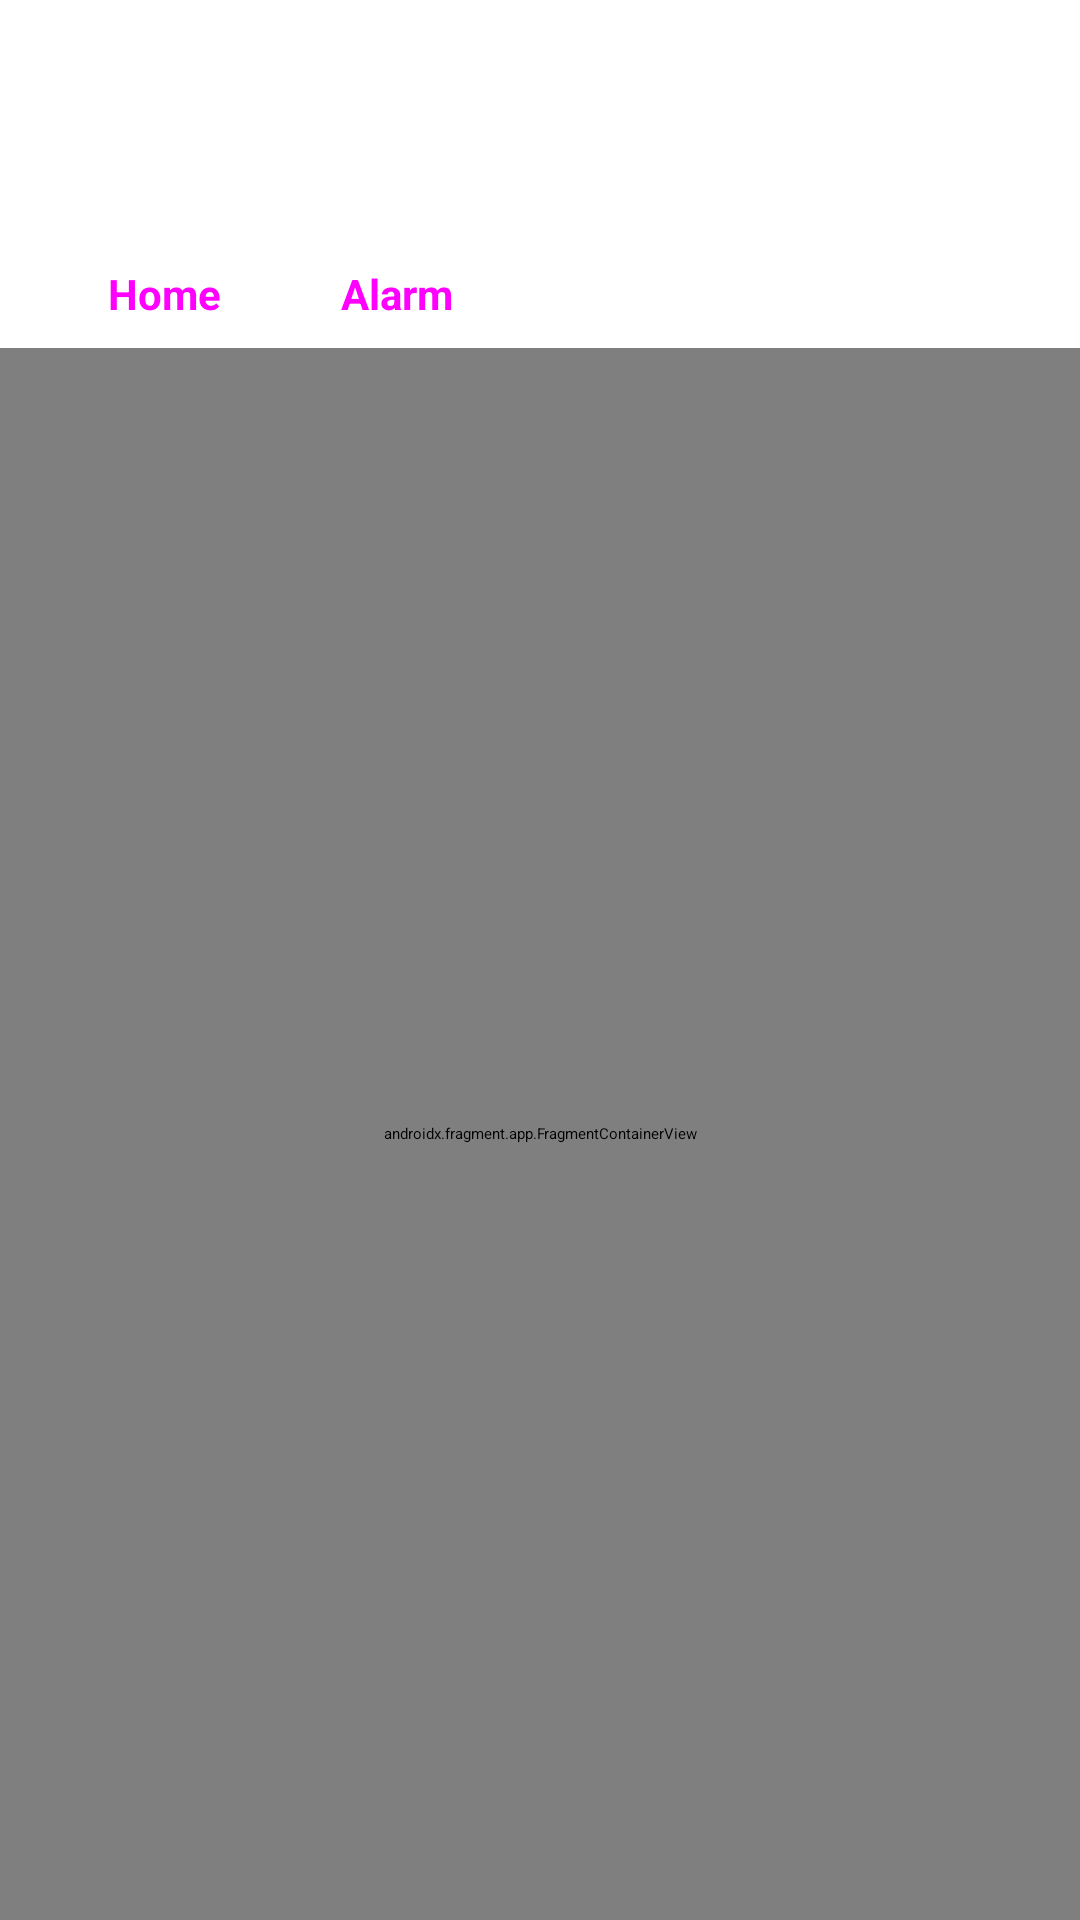

Write the Android layout XML for this screen, with the resource values it uses.
<!-- AndroidManifest.xml: activity theme Theme.DailySync.Splash -->
<!-- res/layout/activity_main.xml -->
<?xml version="1.0" encoding="utf-8"?>
<androidx.constraintlayout.widget.ConstraintLayout
    xmlns:android="http://schemas.android.com/apk/res/android"
    xmlns:app="http://schemas.android.com/apk/res-auto"
    xmlns:tools="http://schemas.android.com/tools"
    android:layout_width="match_parent"
    android:layout_height="match_parent">

    
    <LinearLayout
        android:id="@+id/header"
        android:layout_width="0dp"
        android:layout_height="wrap_content"
        android:orientation="vertical"
        android:paddingStart="16dp"
        android:paddingTop="12dp"
        android:paddingEnd="12dp"
        app:layout_constraintEnd_toEndOf="parent"
        app:layout_constraintStart_toStartOf="parent"
        app:layout_constraintTop_toTopOf="parent">

        <LinearLayout
            android:layout_width="match_parent"
            android:layout_height="wrap_content"
            android:gravity="center_vertical"
            android:orientation="horizontal"
            android:paddingStart="4dp">

            <LinearLayout
                android:layout_width="0dp"
                android:layout_height="wrap_content"
                android:layout_weight="1"
                android:orientation="vertical">

                <TextView
                    android:id="@+id/tv_header_date"
                    style="@style/DailySync.ScreenTitle"
                    android:layout_width="wrap_content"
                    android:layout_height="wrap_content"
                    tools:text="Thursday 15 Oct" />

                
                <TextView
                    android:id="@+id/tv_header_alarm"
                    android:layout_width="wrap_content"
                    android:layout_height="wrap_content"
                    android:layout_marginTop="4dp"
                    android:textSize="14sp"
                    android:textStyle="bold"
                    tools:text="● Alarm 06:30 tomorrow" />
            </LinearLayout>

            <ImageButton
                android:id="@+id/btn_settings"
                style="@style/DailySync.IconButton"
                android:contentDescription="@string/title_settings"
                android:src="@drawable/ic_settings" />

        </LinearLayout>

        
        <LinearLayout
            android:id="@+id/pills"
            android:layout_width="wrap_content"
            android:layout_height="wrap_content"
            android:layout_marginTop="10dp"
            android:orientation="horizontal"
            android:paddingStart="4dp">

            <TextView
                android:id="@+id/pill_home"
                style="@style/DailySync.TabPill"
                android:text="@string/title_home"
                tools:selected="true" />

            <TextView
                android:id="@+id/pill_alarm"
                style="@style/DailySync.TabPill"
                android:layout_marginStart="8dp"
                android:text="@string/title_alarm" />

        </LinearLayout>

    </LinearLayout>

    <androidx.fragment.app.FragmentContainerView
        android:id="@+id/nav_host_fragment"
        android:name="androidx.navigation.fragment.NavHostFragment"
        android:layout_width="0dp"
        android:layout_height="0dp"
        app:defaultNavHost="true"
        app:layout_constraintBottom_toBottomOf="parent"
        app:layout_constraintEnd_toEndOf="parent"
        app:layout_constraintStart_toStartOf="parent"
        app:layout_constraintTop_toBottomOf="@id/header"
        app:navGraph="@navigation/nav_graph" />

</androidx.constraintlayout.widget.ConstraintLayout>
<!-- resources referenced by this layout -->
<resources>
  <string name="title_alarm">Alarm</string>
  <string name="title_home">Home</string>
  <string name="title_settings">Settings</string>
  <color name="launcher_ground">#FF000000</color>
  <color name="launcher_mark">#FF00A6E0</color>
  <string name="launcher_mark_upright" translatable="false">M35.5,31 H43.5 A4.5,4.5 0 0 1 48,35.5 V72.5 A4.5,4.5 0 0 1 43.5,77 H35.5 A4.5,4.5 0 0 1 31,72.5 V35.5 A4.5,4.5 0 0 1 35.5,31 Z</string>
  <string name="launcher_mark_curve_clip" translatable="false">M52,31 H55 A23,23 0 0 1 55,77 H52 Z</string>
  <string name="launcher_mark_tile_top" translatable="false">M56,31 H78 A4,4 0 0 1 82,35 V40 A4,4 0 0 1 78,44 H56 A4,4 0 0 1 52,40 V35 A4,4 0 0 1 56,31 Z</string>
  <string name="launcher_mark_tile_middle" translatable="false">M56,48 H78 A4,4 0 0 1 82,52 V56 A4,4 0 0 1 78,60 H56 A4,4 0 0 1 52,56 V52 A4,4 0 0 1 56,48 Z</string>
  <color name="launcher_mark_done">#FF57D64B</color>
  <string name="launcher_mark_tile_bottom" translatable="false">M56,64 H78 A4,4 0 0 1 82,68 V73 A4,4 0 0 1 78,77 H56 A4,4 0 0 1 52,73 V68 A4,4 0 0 1 56,64 Z</string>
  <color name="accent">#FF0076A8</color>
  <color name="on_accent">#FFFFFFFF</color>
  <color name="accent_fill">#FF00A6E0</color>
  <color name="on_accent_fill">#FF000000</color>
  <color name="inverse_accent">#FF00A6E0</color>
  <color name="surface_2">#FFE6EAEC</color>
  <color name="text_primary">#FF0B0F12</color>
  <color name="positive">#FF1B7F37</color>
  <color name="on_positive">#FFFFFFFF</color>
  <color name="error">#FFC42F1C</color>
  <color name="on_error">#FFFFFFFF</color>
  <color name="ground">#FFF2F4F5</color>
  <color name="surface">#FFFFFFFF</color>
  <color name="text_secondary">#FF5F6B73</color>
  <color name="inverse_surface">#FF1B2023</color>
  <color name="inverse_text">#FFFFFFFF</color>
  <color name="outline">#FFC9D0D4</color>
  <style name="TextAppearance.DailySync.TitleLarge" parent="TextAppearance.Material3.TitleLarge">
          <item name="android:textFontWeight">500</item>
      </style>
  <style name="TextAppearance.DailySync.TitleMedium" parent="TextAppearance.Material3.TitleMedium">
          <item name="android:textFontWeight">500</item>
      </style>
  <style name="TextAppearance.DailySync.TitleSmall" parent="TextAppearance.Material3.TitleSmall">
          <item name="android:textFontWeight">500</item>
      </style>
  <style name="TextAppearance.DailySync.LabelLarge" parent="TextAppearance.Material3.LabelLarge">
          <item name="android:textFontWeight">500</item>
      </style>
  <style name="TextAppearance.DailySync.LabelMedium" parent="TextAppearance.Material3.LabelMedium">
          <item name="android:textFontWeight">500</item>
      </style>
  <style name="TextAppearance.DailySync.LabelSmall" parent="TextAppearance.Material3.LabelSmall">
          <item name="android:textFontWeight">500</item>
      </style>
  <style name="Widget.DailySync.Chip" parent="Widget.Material3.Chip.Assist">
          <item name="shapeAppearance">@style/ShapeAppearance.DailySync.Full</item>
      </style>
  <style name="Widget.DailySync.Divider" parent="Widget.Material3.MaterialDivider">
          <item name="dividerColor">?attr/colorSurface2</item>
      </style>
  <style name="TextAppearance.DailySync.Button" parent="TextAppearance.Material3.LabelLarge">
          <item name="android:textStyle">bold</item>
          <item name="android:textFontWeight">700</item>
      </style>
  <style name="ShapeAppearance.DailySync.Full" parent="">
          <item name="cornerFamily">rounded</item>
          <item name="cornerSize">50%</item>
      </style>
  <style name="ShapeAppearance.DailySync.Card" parent="">
          <item name="cornerFamily">rounded</item>
          <item name="cornerSize">20dp</item>
      </style>
</resources>
